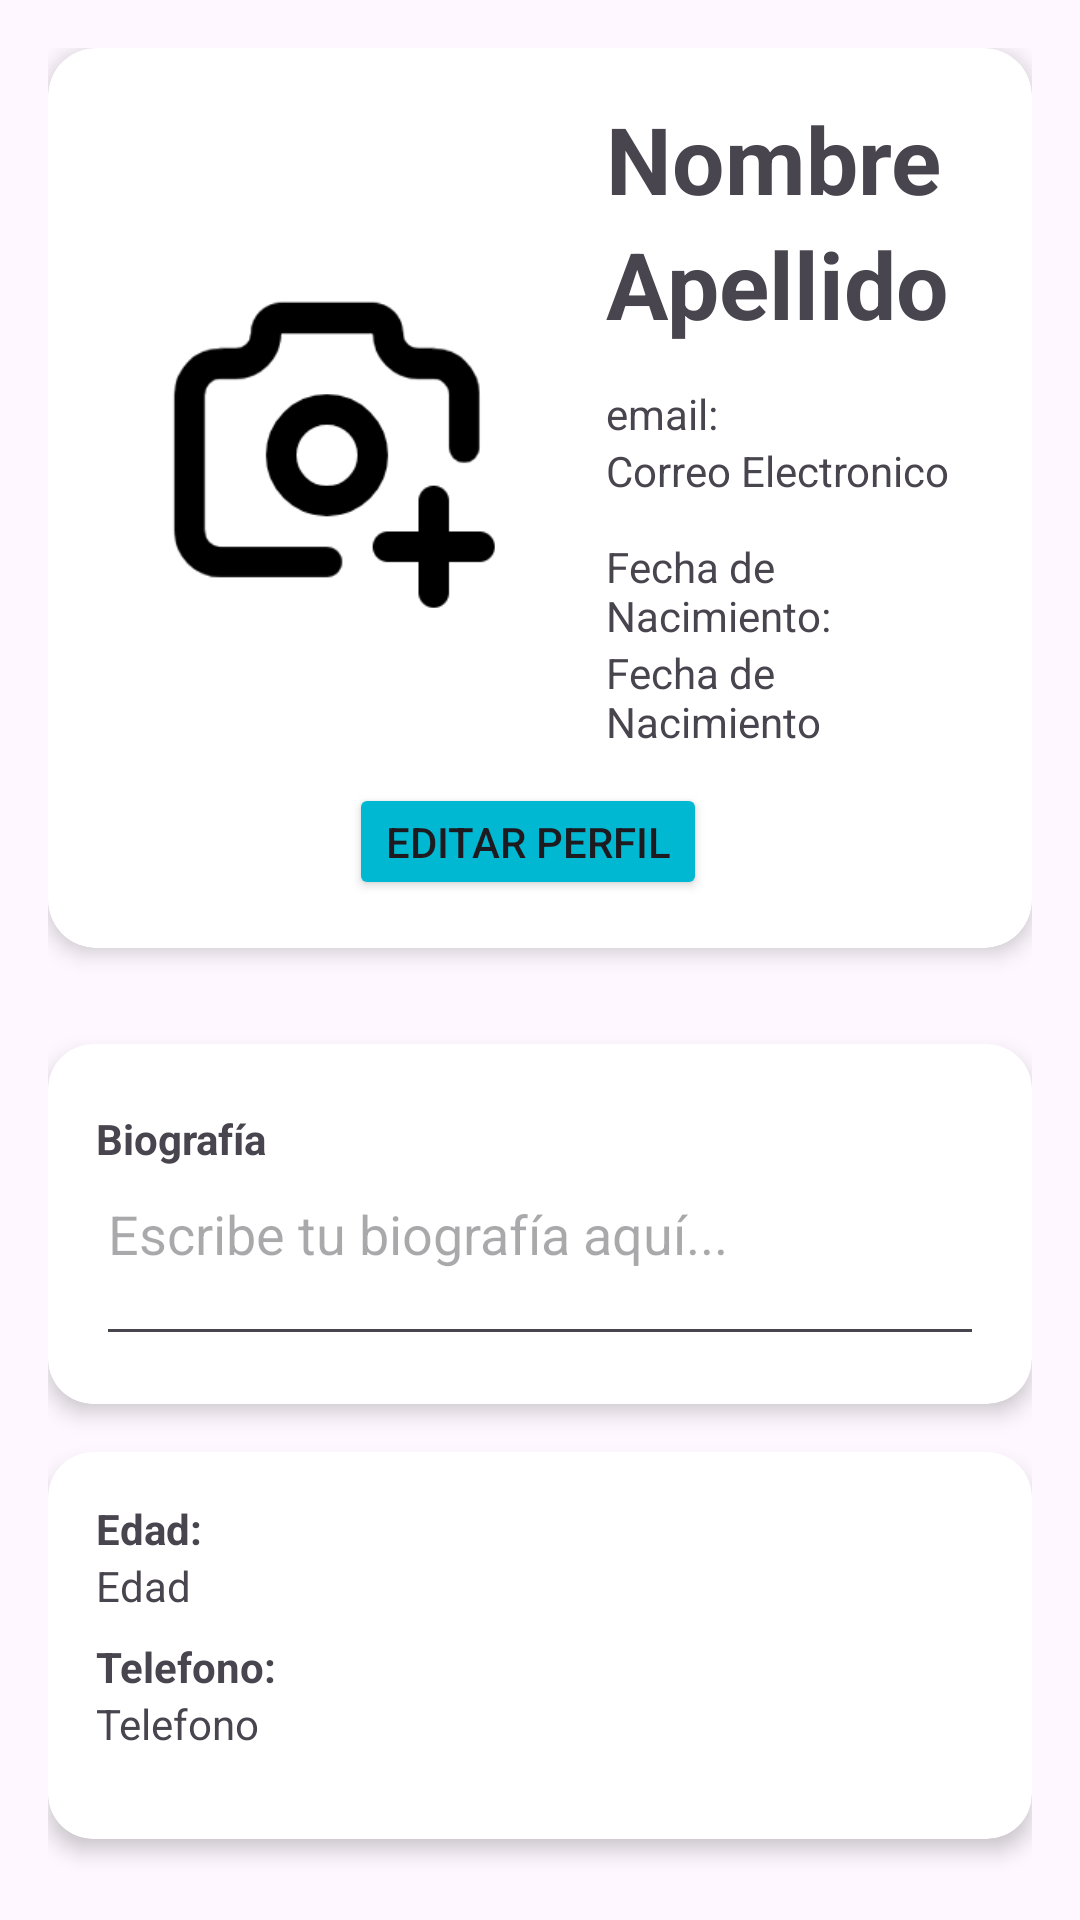

Produce the Android XML layout that renders to this screen, including the resource entries it uses.
<!-- AndroidManifest.xml: application theme Theme.BabyHarmonyApplication -->
<!-- res/layout/perfil.xml -->
<?xml version="1.0" encoding="utf-8"?>
<LinearLayout xmlns:android="http://schemas.android.com/apk/res/android"
    xmlns:card_view="http://schemas.android.com/apk/res-auto"
    android:layout_width="match_parent"
    android:layout_height="match_parent"
    android:orientation="vertical"
    android:padding="16dp">

    <androidx.cardview.widget.CardView
        android:layout_width="match_parent"
        android:layout_height="300dp"
        android:layout_marginBottom="16dp"
        card_view:cardCornerRadius="16dp"
        card_view:cardElevation="4dp">

        <LinearLayout
            android:layout_width="match_parent"
            android:layout_height="match_parent"
            android:orientation="vertical"
            android:padding="16dp">

            <LinearLayout
                android:layout_width="match_parent"
                android:layout_height="wrap_content"
                android:orientation="horizontal">

                <ImageView
                    android:layout_width="154dp"
                    android:layout_height="229dp"
                    android:id="@+id/select_image_button"
                    android:layout_gravity="center"
                    android:adjustViewBounds="true"
                    android:background="?attr/selectableItemBackground"
                    android:contentDescription="Seleccionar imagen"
                    android:onClick="onSelectImageButtonClick"
                    android:padding="16dp"
                    android:scaleType="centerInside"
                    android:src="@drawable/camera_plus" />

                <LinearLayout
                    android:layout_width="match_parent"
                    android:layout_height="match_parent"
                    android:layout_marginStart="16dp"
                    android:orientation="vertical">

                    <TextView
                        android:layout_width="wrap_content"
                        android:layout_height="wrap_content"
                        android:text="@string/nombreUsuario"
                        android:textSize="31sp"
                        android:textStyle="bold" />

                    <TextView
                        android:layout_width="wrap_content"
                        android:layout_height="wrap_content"
                        android:layout_marginBottom="13dp"
                        android:text="@string/ApellidoUsuario"
                        android:textSize="31sp"
                        android:textStyle="bold" />

                    <TextView
                        android:layout_width="wrap_content"
                        android:layout_height="wrap_content"
                        android:text="@string/emailTitu" />

                    <TextView
                        android:layout_width="wrap_content"
                        android:layout_height="wrap_content"
                        android:layout_marginBottom="13dp"
                        android:text="@string/correoElectronico" />

                    <TextView
                        android:layout_width="wrap_content"
                        android:layout_height="wrap_content"
                        android:text="@string/fechadenacimientoTitu" />

                    <TextView
                        android:layout_width="wrap_content"
                        android:layout_height="wrap_content"
                        android:text="@string/fechaNacimiento" />

                </LinearLayout>

            </LinearLayout>

            <LinearLayout
                android:layout_width="match_parent"
                android:layout_height="wrap_content"
                android:gravity="center"
                android:orientation="horizontal">

                <Button
                    android:id="@+id/editor_babe_button"
                    android:layout_width="wrap_content"
                    android:layout_height="wrap_content"
                    android:layout_marginEnd="8dp"
                    android:backgroundTint="@color/azu"
                    android:text="Editar perfil" />

            </LinearLayout>

        </LinearLayout>

    </androidx.cardview.widget.CardView>


    <androidx.cardview.widget.CardView
        xmlns:card_view="http://schemas.android.com/apk/res-auto"
        android:layout_width="match_parent"
        android:layout_height="120dp"
        android:layout_marginTop="16dp"
        card_view:cardCornerRadius="15dp"
        card_view:cardElevation="4dp">

        <LinearLayout
            android:layout_width="match_parent"
            android:layout_height="120dp"
            android:orientation="vertical"
            android:padding="16dp">

            <TextView
                android:layout_width="wrap_content"
                android:layout_height="wrap_content"
                android:layout_marginTop="6dp"
                android:text="@string/biotitu"
                android:textStyle="bold" />

            <EditText
                android:id="@+id/biografiaUsuario"
                android:layout_width="match_parent"
                android:layout_height="wrap_content"
                android:hint="@string/biografiahint"
                android:inputType="textMultiLine"
                android:lines="4"
                android:maxLines="6"
                android:gravity="top"
              />

        </LinearLayout>

    </androidx.cardview.widget.CardView>

    <androidx.cardview.widget.CardView
        xmlns:card_view="http://schemas.android.com/apk/res-auto"
        android:layout_width="match_parent"
        android:layout_height="129dp"
        android:layout_marginTop="16dp"
        card_view:cardCornerRadius="15dp"
        card_view:cardElevation="4dp">

        <LinearLayout
            android:layout_width="match_parent"
            android:layout_height="129dp"
            android:orientation="vertical"
            android:padding="16dp">

            <TextView
                android:layout_width="wrap_content"
                android:layout_height="wrap_content"
                android:text="@string/edadUsuario"
                android:textStyle="bold" />

            <TextView
                android:layout_width="wrap_content"
                android:layout_height="wrap_content"
                android:text="@string/edad" />

            <TextView
                android:layout_width="wrap_content"
                android:layout_height="wrap_content"
                android:layout_marginTop="8dp"
                android:text="@string/telefonoUsuario"
                android:textStyle="bold" />

            <TextView
                android:layout_width="wrap_content"
                android:layout_height="wrap_content"
                android:text="@string/telefono" />

        </LinearLayout>
    </androidx.cardview.widget.CardView>

        <FrameLayout
            android:layout_width="match_parent"
            android:layout_height="wrap_content"
            android:layout_marginTop="36dp"
            >

            <ImageButton
                android:id="@+id/navigation_icon"
                android:layout_width="40dp"
                android:layout_height="40dp"
                android:layout_margin="16dp"
                android:background="@android:color/transparent"
                android:src="@drawable/patra"
                android:scaleType="fitCenter"
                android:adjustViewBounds="true"
                android:onClick="navigateBack" />
        </FrameLayout>

</LinearLayout>
<!-- resources referenced by this layout -->
<resources>
  <color name="azu">#00b8d2</color>
  <!-- drawable camera_plus: png bitmap (drawable, 7239 bytes) -->
  <!-- drawable patra: png bitmap (drawable, 2594 bytes) -->
  <string name="ApellidoUsuario">Apellido</string>
  <string name="biografiahint">Escribe tu biografía aquí...</string>
  <string name="biotitu">Biografía</string>
  <string name="correoElectronico">Correo Electronico</string>
  <string name="edad">Edad</string>
  <string name="edadUsuario">Edad: </string>
  <string name="emailTitu">email: </string>
  <string name="fechaNacimiento">Fecha de Nacimiento </string>
  <string name="fechadenacimientoTitu"> Fecha de Nacimiento:</string>
  <string name="nombreUsuario">Nombre </string>
  <string name="telefono">Telefono </string>
  <string name="telefonoUsuario">Telefono: </string>
  <style name="Theme.BabyHarmonyApplication" parent="Base.Theme.BabyHarmonyApplication" />
  <style name="Base.Theme.BabyHarmonyApplication" parent="Theme.Material3.DayNight.NoActionBar">
          
          
      </style>
</resources>
